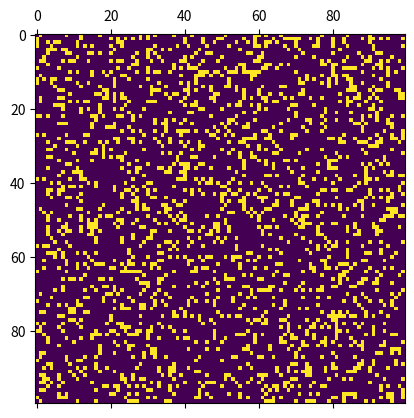

The script that saved this image:
import numpy as np
import matplotlib.pyplot as plt 
import matplotlib.animation as animation

N = 100
ON = 255
OFF = 0
vals = [ON, OFF]

# populate grid with random on/off - more off than on
grid = np.random.choice(vals, N*N, p=[0.2, 0.8]).reshape(N, N)

def update(data):
  global grid
  # copy grid since we require 8 neighbors for calculation
  # and we go line by line 
  newGrid = grid.copy()
  for i in range(N):
    for j in range(N):
      # compute 8-neghbor sum 
      # using toroidal boundary conditions - x and y wrap around 
      # so that the simulaton takes place on a toroidal surface.
      total = (grid[i, (j-1)%N] + grid[i, (j+1)%N] + 
               grid[(i-1)%N, j] + grid[(i+1)%N, j] + 
               grid[(i-1)%N, (j-1)%N] + grid[(i-1)%N, (j+1)%N] + 
               grid[(i+1)%N, (j-1)%N] + grid[(i+1)%N, (j+1)%N])/255
      # apply Conway's rules
      if grid[i, j]  == ON:
        if (total < 2) or (total > 3):
          newGrid[i, j] = OFF
      else:
        if total == 3:
          newGrid[i, j] = ON
  # update data
  mat.set_data(newGrid)
  grid = newGrid
  return [mat]

# set up animation
fig, ax = plt.subplots()
mat = ax.matshow(grid)
ani = animation.FuncAnimation(fig, update, interval=50,
                              save_count=50)
plt.show()
